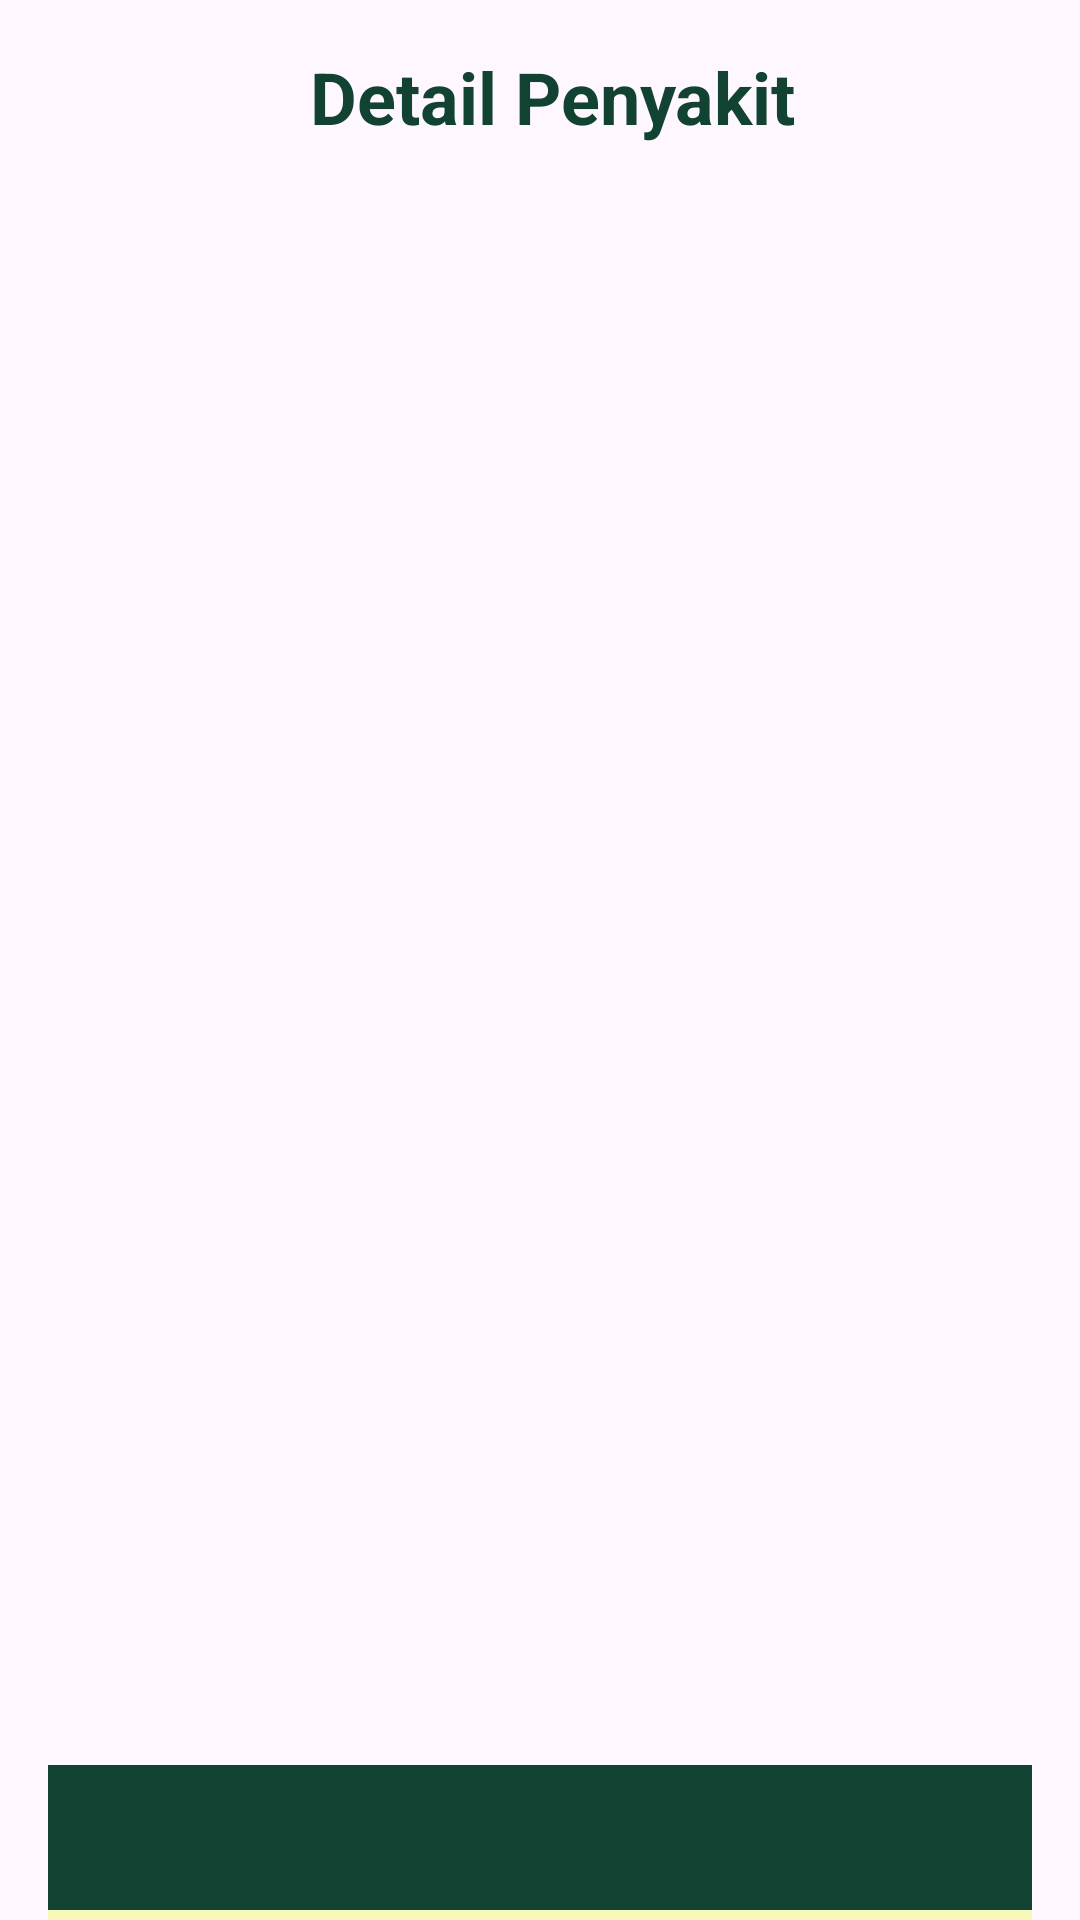

Reconstruct the res/layout file that produces this screen, plus the resources it refers to.
<!-- AndroidManifest.xml: application theme Theme.MyTanamore -->
<!-- res/layout/activity_detail_penyakit.xml -->
<?xml version="1.0" encoding="utf-8"?>
<androidx.constraintlayout.widget.ConstraintLayout xmlns:android="http://schemas.android.com/apk/res/android"
    xmlns:app="http://schemas.android.com/apk/res-auto"
    xmlns:tools="http://schemas.android.com/tools"
    android:id="@+id/main"
    android:layout_width="match_parent"
    android:layout_height="match_parent"
    tools:context=".ScanPenyakit.DetailPenyakitActivity">

    
    <LinearLayout
        android:id="@+id/headerLayout"
        android:layout_width="0dp"
        android:layout_height="wrap_content"
        android:orientation="horizontal"
        android:gravity="center_vertical"
        android:layout_margin="16dp"
        app:layout_constraintStart_toStartOf="parent"
        app:layout_constraintEnd_toEndOf="parent"
        app:layout_constraintTop_toTopOf="parent">

        <ImageView
            android:id="@+id/ic_back"
            android:layout_width="wrap_content"
            android:layout_height="wrap_content"
            android:src="@drawable/ic_back"
            app:tint="@color/primary_green"
            android:contentDescription="@string/deskripsi_back" />

        <TextView
            android:id="@+id/pageTitle"
            android:layout_width="0dp"
            android:layout_height="wrap_content"
            android:layout_marginStart="8dp"
            android:layout_weight="1"
            android:text="@string/page_detail_penyakit"
            android:textAppearance="@style/tittle_green"
            android:gravity="center_horizontal" />
    </LinearLayout>

    
    <androidx.core.widget.NestedScrollView
        android:id="@+id/scrollView"
        android:layout_width="0dp"
        android:layout_height="0dp"
        android:layout_marginTop="8dp"
        app:layout_constraintTop_toBottomOf="@id/headerLayout"
        app:layout_constraintBottom_toBottomOf="parent"
        app:layout_constraintStart_toStartOf="parent"
        app:layout_constraintEnd_toEndOf="parent">

        
        <LinearLayout
            android:layout_width="match_parent"
            android:layout_height="wrap_content"
            android:orientation="vertical"
            android:padding="16dp">

            <ImageView
                android:id="@+id/analyzedImage"
                android:layout_width="300dp"
                android:layout_height="500dp"
                android:layout_gravity="center"
                android:contentDescription="Preview Image"
                app:srcCompat="@drawable/ic_placeholder" />

            <LinearLayout
                android:id="@+id/deskripsiLayout"
                android:layout_width="match_parent"
                android:layout_height="wrap_content"
                android:orientation="vertical"
                android:layout_marginTop="16dp">

                <TextView
                    android:id="@+id/diseaseName"
                    android:layout_width="match_parent"
                    android:layout_height="wrap_content"
                    android:padding="8dp"
                    android:background="@color/primary_green"
                    android:textAppearance="@style/tittle_white" />

                <TextView
                    android:id="@+id/result"
                    android:layout_width="match_parent"
                    android:layout_height="wrap_content"
                    android:background="@color/secondary_yellow"
                    android:padding="8dp" />

                <TextView
                    android:id="@+id/confidence"
                    android:layout_width="match_parent"
                    android:layout_height="wrap_content"
                    android:background="@color/secondary_yellow"
                    android:padding="8dp" />

                <TextView
                    android:id="@+id/symptoms"
                    android:layout_width="match_parent"
                    android:layout_height="wrap_content"
                    android:background="@color/secondary_yellow"
                    android:padding="8dp" />

                <TextView
                    android:id="@+id/treatment"
                    android:layout_width="match_parent"
                    android:layout_height="wrap_content"
                    android:background="@color/secondary_yellow"
                    android:padding="8dp" />

                <TextView
                    android:id="@+id/preventionTips"
                    android:layout_width="match_parent"
                    android:layout_height="wrap_content"
                    android:background="@color/secondary_yellow"
                    android:padding="8dp" />

                <TextView
                    android:id="@+id/causes"
                    android:layout_width="match_parent"
                    android:layout_height="wrap_content"
                    android:background="@color/secondary_yellow"
                    android:padding="8dp" />

            </LinearLayout>

        </LinearLayout>
    </androidx.core.widget.NestedScrollView>

</androidx.constraintlayout.widget.ConstraintLayout>
<!-- resources referenced by this layout -->
<resources>
  <color name="primary_green">#114232</color>
  <color name="secondary_yellow">#F7F6BB</color>
  <string name="deskripsi_back">Tombol Kembali</string>
  <string name="page_detail_penyakit">Detail Penyakit</string>
  <style name="tittle_green" parent="TextAppearance.AppCompat.Large">
          <item name="android:textColor">@color/primary_green</item>
          <item name="android:textSize">24sp</item>
          <item name="android:textStyle">bold</item>
      </style>
  <style name="tittle_white" parent="TextAppearance.AppCompat.Large">
          <item name="android:textColor">@color/white</item>
          <item name="android:textSize">24sp</item>
          <item name="android:textStyle">bold</item>
      </style>
  <style name="Theme.MyTanamore" parent="Base.Theme.MyTanamore" />
  <color name="white">#FFFFFFFF</color>
  <style name="Base.Theme.MyTanamore" parent="Theme.Material3.DayNight.NoActionBar">
          
          
      </style>
</resources>
